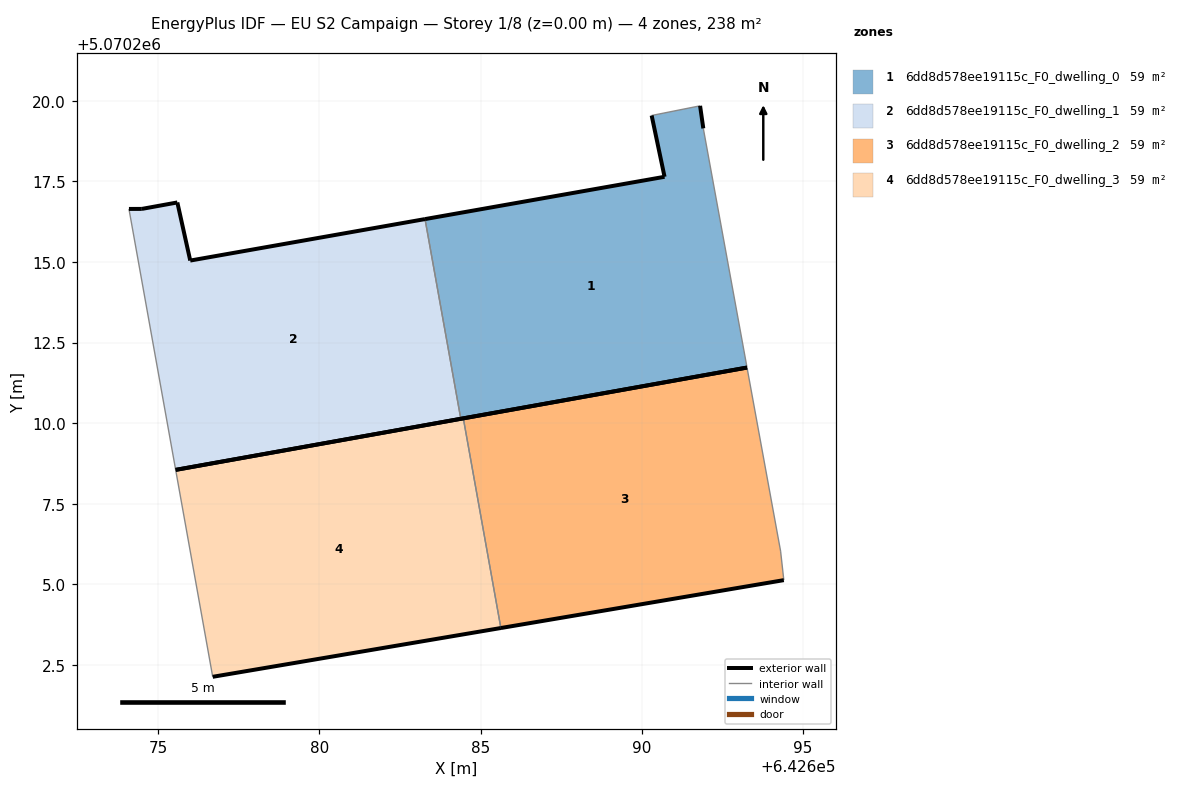
=== STOREY PLAN SPEC (per zone: floor XY polygon, exterior-wall plan segments, windows/doors) ===
zone 1: 6dd8d578ee19115c_F0_dwelling_0  (59.5 m²)
  floor: (642693.26, 5070211.72) (642691.91, 5070219.14) (642691.81, 5070219.84) (642690.30, 5070219.54) (642690.70, 5070217.64) (642683.27, 5070216.33) (642684.38, 5070210.14)
  exterior wall: (642691.81, 5070219.84) – (642691.91, 5070219.14)  [0.7 m]
  exterior wall: (642693.26, 5070211.72) – (642684.38, 5070210.14)  [9.0 m]
  exterior wall: (642683.27, 5070216.33) – (642690.70, 5070217.64)  [7.5 m]
  exterior wall: (642690.70, 5070217.64) – (642690.30, 5070219.54)  [1.9 m]
  interior walls: 3
zone 2: 6dd8d578ee19115c_F0_dwelling_1  (59.5 m²)
  floor: (642684.38, 5070210.14) (642683.27, 5070216.33) (642675.99, 5070215.04) (642675.59, 5070216.85) (642674.49, 5070216.65) (642674.09, 5070216.64) (642675.54, 5070208.55)
  exterior wall: (642684.38, 5070210.14) – (642675.54, 5070208.55)  [9.0 m]
  exterior wall: (642674.09, 5070216.64) – (642674.49, 5070216.65)  [0.4 m]
  exterior wall: (642674.49, 5070216.65) – (642675.59, 5070216.85)  [1.1 m]
  exterior wall: (642675.59, 5070216.85) – (642675.99, 5070215.04)  [1.8 m]
  exterior wall: (642675.99, 5070215.04) – (642683.27, 5070216.33)  [7.4 m]
  interior walls: 2
zone 3: 6dd8d578ee19115c_F0_dwelling_2  (59.5 m²)
  floor: (642694.40, 5070205.13) (642694.30, 5070206.03) (642693.26, 5070211.72) (642684.46, 5070210.15) (642685.63, 5070203.65)
  exterior wall: (642684.46, 5070210.15) – (642693.26, 5070211.72)  [8.9 m]
  exterior wall: (642694.40, 5070205.13) – (642685.63, 5070203.65)  [8.9 m]
  interior walls: 3
zone 4: 6dd8d578ee19115c_F0_dwelling_3  (59.5 m²)
  floor: (642685.63, 5070203.65) (642684.46, 5070210.15) (642675.54, 5070208.55) (642676.69, 5070202.13)
  exterior wall: (642685.63, 5070203.65) – (642676.69, 5070202.13)  [9.1 m]
  exterior wall: (642675.54, 5070208.55) – (642684.46, 5070210.15)  [9.1 m]
  interior walls: 2

=== DERIVED (storey summary) ===
Building: EU S2 Campaign
Storey: 1 of 8  (floor level z = 0.00 m)
Storey gross floor area: 238.0 m²
Zones on this storey: 4
  - 6dd8d578ee19115c_F0_dwelling_0: floor 59.5 m²; exterior wall 19.2 m (57.6 m²); WWR 0.0%
  - 6dd8d578ee19115c_F0_dwelling_1: floor 59.5 m²; exterior wall 19.7 m (59.2 m²); WWR 0.0%
  - 6dd8d578ee19115c_F0_dwelling_2: floor 59.5 m²; exterior wall 17.8 m (53.5 m²); WWR 0.0%
  - 6dd8d578ee19115c_F0_dwelling_3: floor 59.5 m²; exterior wall 18.1 m (54.4 m²); WWR 0.0%
Zone adjacency (shared interzone walls):
  - 6dd8d578ee19115c_F0_dwelling_0 ↔ 6dd8d578ee19115c_F0_dwelling_1
  - 6dd8d578ee19115c_F0_dwelling_2 ↔ 6dd8d578ee19115c_F0_dwelling_3